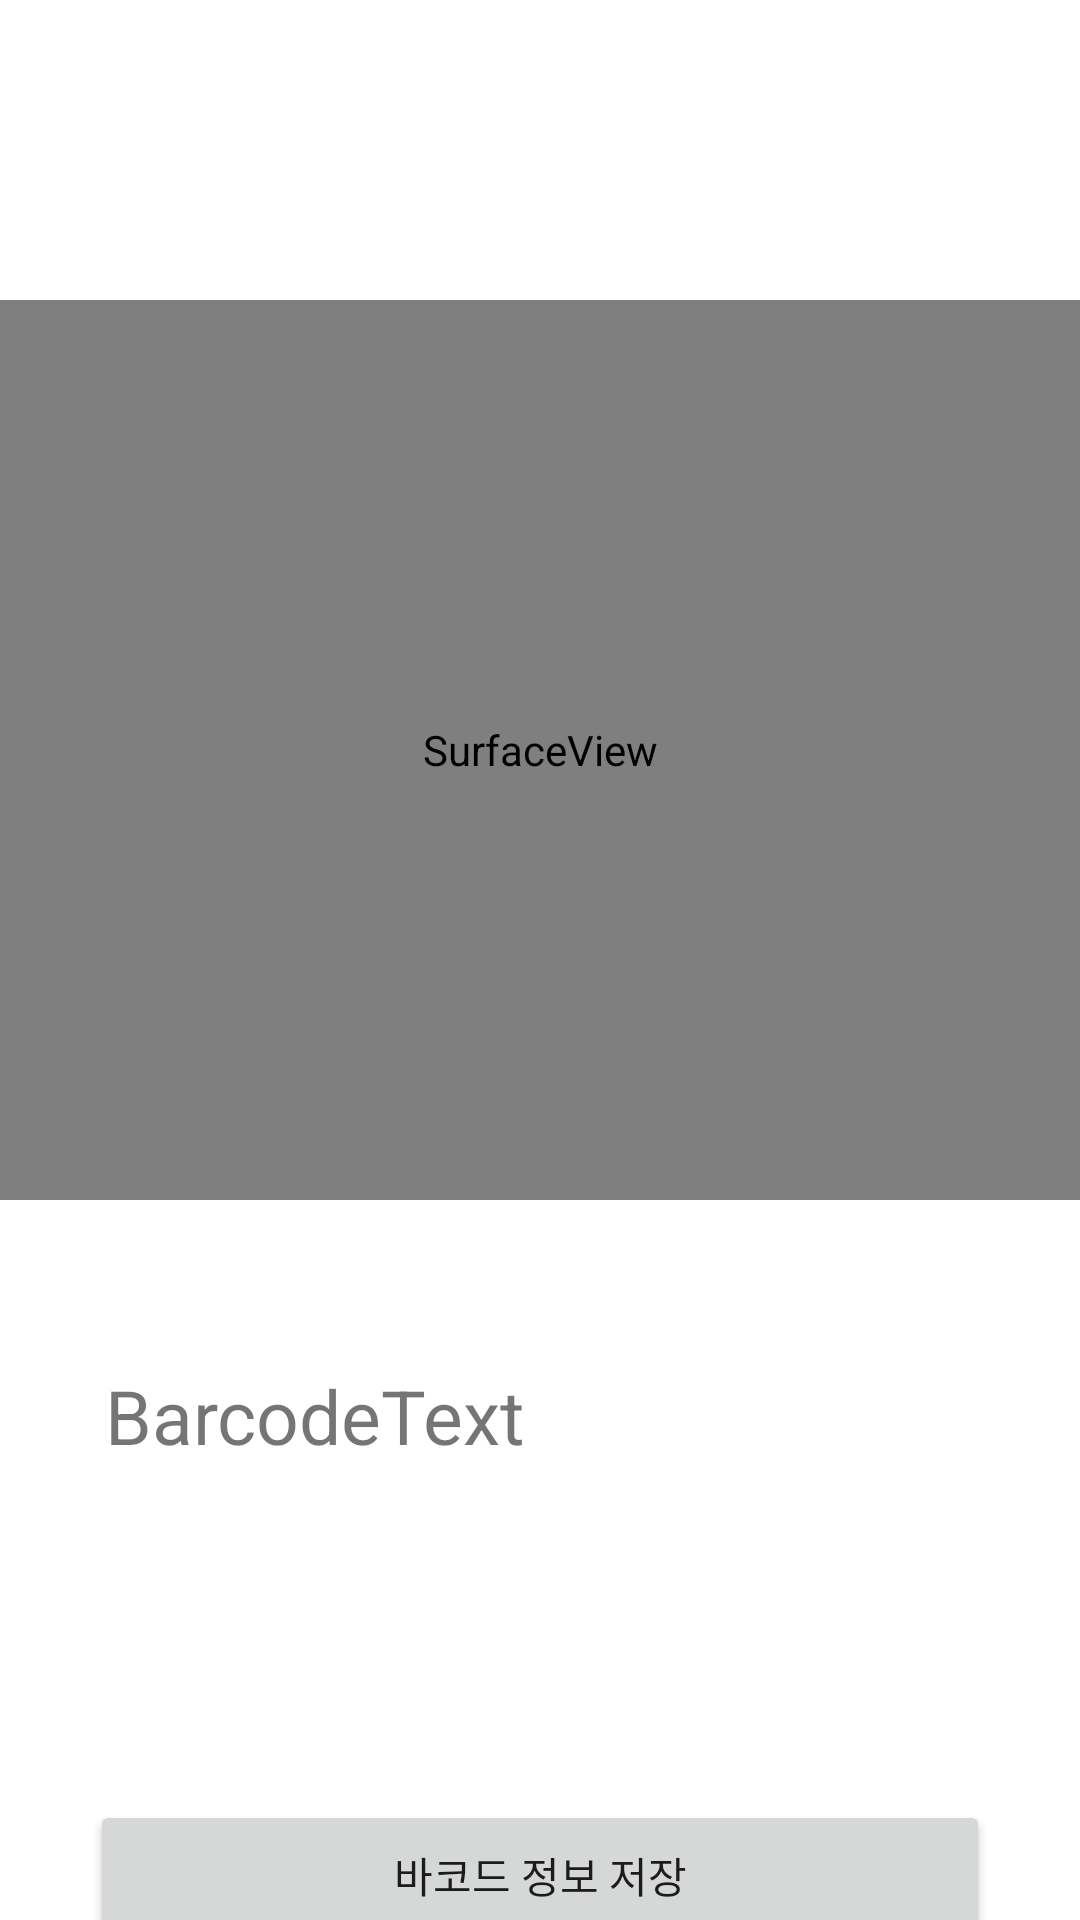

Write the Android layout XML for this screen, with the resource values it uses.
<!-- AndroidManifest.xml: application theme Theme.ElectricityMeterOCR -->
<!-- res/layout/activity_barcode_detector.xml -->
<?xml version="1.0" encoding="utf-8"?>
<androidx.constraintlayout.widget.ConstraintLayout xmlns:android="http://schemas.android.com/apk/res/android"
    xmlns:app="http://schemas.android.com/apk/res-auto"
    xmlns:tools="http://schemas.android.com/tools"
    android:layout_width="match_parent"
    android:layout_height="match_parent"
    android:orientation="horizontal"
    tools:context=".BarcodeDetectorActivity">

    <SurfaceView
        android:id="@+id/surface_view"
        android:layout_width="match_parent"
        android:layout_height="300dp"
        app:layout_constraintTop_toTopOf="parent"
        app:layout_constraintLeft_toLeftOf="parent"
        app:layout_constraintRight_toRightOf="parent"
        android:layout_marginTop="100dp"
        />

    <TextView
        android:id="@+id/barcode_text"
        android:layout_width="match_parent"
        android:layout_height="50dp"
        android:layout_marginLeft="30dp"
        android:layout_marginRight="30dp"
        app:layout_constraintTop_toBottomOf="@id/surface_view"
        android:layout_marginTop="50dp"
        android:text="BarcodeText"
        android:textSize="25sp"
        android:padding="5dp"/>


    <Button
        android:id="@+id/barcodeDataBtn"
        android:layout_width="match_parent"
        android:layout_height="50dp"
        android:layout_marginLeft="30dp"
        android:layout_marginRight="30dp"
        android:layout_marginTop="100dp"
        app:layout_constraintTop_toBottomOf="@id/barcode_text"
        android:text="바코드 정보 저장"
        />


</androidx.constraintlayout.widget.ConstraintLayout>
<!-- resources referenced by this layout -->
<resources>
  <style name="Theme.ElectricityMeterOCR" parent="Theme.MaterialComponents.DayNight.DarkActionBar">
          
  
  
          <item name="colorPrimary">@color/teal_200</item>
          <item name="colorPrimaryVariant">@color/teal_700</item>
          <item name="colorOnPrimary">@color/white</item>
          
          <item name="colorSecondary">@color/teal_200</item>
          <item name="colorSecondaryVariant">@color/teal_700</item>
          <item name="colorOnSecondary">@color/black</item>
          
          <item name="android:statusBarColor" tools:targetApi="l">?attr/colorPrimaryVariant</item>
          
      </style>
  <!-- not gathered from this repository: default colours our renderer supplied (Android Studio template values) -->
  <color name="teal_200">#FF03DAC5</color>
  <color name="teal_700">#FF018786</color>
  <color name="black">#FF000000</color>
  <color name="white">#FFFFFFFF</color>
</resources>
